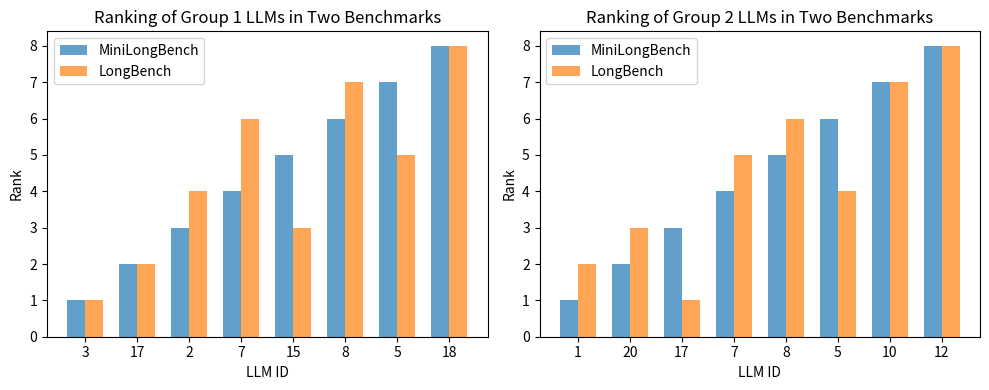

Reproduce this figure in Python.
import matplotlib.pyplot as plt
import numpy as np

student_ids = np.arange(1, 21)  
subject_A_scores = [0.27160699202784655, 0.29498313258090075, 0.09554201574536583, 0.2743913413128675, 0.3214810347127226, 0.1933871160036439, 0.29826680356829743, 0.3187484712342869, 0.13564027821891425, 0.3850058254702481, 0.10043323037050249, 0.45242928162246804, 0.21305107592046607, 0.3838707380568383, 0.30003522727211873, 0.2951971556717281, 0.2867716914874046, 0.3727910846195893, 0.24774917012455736, 0.27768916325208726]
subject_B_scores = [0.23716772362547042, 0.2613334477569412, 0.07699343611576148, 0.26263998793875126, 0.26303756557583124, 0.1871249256416201, 0.2784309005247569, 0.30548133974501934, 0.09537918976983138, 0.309609844587386, 0.08506932851987377, 0.35326214847044907, 0.19673688477227325, 0.3261900410501645, 0.24934554740466114, 0.2733612818861521, 0.2371293677246716, 0.33545057847147386, 0.21488308667264422, 0.24057992779406767]

# 好
group1_indices = [ 0,  1,  2,  4,  5,  8, 9, 10]
group2_indices =  [ 3,  6,  7, 11, 12, 13, 15, 16]
# 较好
group1_indices = [ 10,  8,  19,  16,  14,  7, 13, 9]
group2_indices =  [ 10,  5,  18, 19, 15, 17, 9, 11]
# 较差
group1_indices = [ 10,  5,  3,  19,  15,  6, 14, 9]
group2_indices =  [ 10,  8,  12, 18, 16, 1, 14, 4]
# 差
group1_indices = [ 2,  16,  1,  6,  14,  7, 4, 17]
group2_indices =  [ 0,  19,  16, 6, 7, 4, 9, 11]


# np.random.seed(1010101)
# all_indices = np.arange(len(student_ids))
# group1_indices = np.random.choice(all_indices, 8, replace=False)
# group2_indices = np.random.choice(all_indices, 8, replace=False)


group1_student_ids = student_ids[group1_indices]
group1_subject_A_scores = np.array(subject_A_scores)[group1_indices]
group1_subject_B_scores = np.array(subject_B_scores)[group1_indices]

group2_student_ids = student_ids[group2_indices]
group2_subject_A_scores = np.array(subject_A_scores)[group2_indices]
group2_subject_B_scores = np.array(subject_B_scores)[group2_indices]

group1_subject_A_rank = np.argsort(np.argsort(group1_subject_A_scores)) + 1
group1_subject_B_rank = np.argsort(np.argsort(group1_subject_B_scores)) + 1
sorted_group1_indices = np.argsort(group1_subject_A_scores)
sorted_group1_student_ids = group1_student_ids[sorted_group1_indices]
sorted_group1_subject_A_rank = group1_subject_A_rank[sorted_group1_indices]
sorted_group1_subject_B_rank = group1_subject_B_rank[sorted_group1_indices]

group2_subject_A_rank = np.argsort(np.argsort(group2_subject_A_scores)) + 1
group2_subject_B_rank = np.argsort(np.argsort(group2_subject_B_scores)) + 1
sorted_group2_indices = np.argsort(group2_subject_A_scores)
sorted_group2_student_ids = group2_student_ids[sorted_group2_indices]
sorted_group2_subject_A_rank = group2_subject_A_rank[sorted_group2_indices]
sorted_group2_subject_B_rank = group2_subject_B_rank[sorted_group2_indices]


fig, axs = plt.subplots(1, 2, figsize=(10, 4))

bar_width = 0.35  
index = np.arange(len(sorted_group1_subject_A_rank)) 


axs[0].bar(index, sorted_group1_subject_A_rank, bar_width, label='MiniLongBench', alpha=0.7)
axs[0].bar(index + bar_width, sorted_group1_subject_B_rank, bar_width, label='LongBench', alpha=0.7)


axs[0].set_title('Ranking of Group 1 LLMs in Two Benchmarks')
axs[0].set_xlabel('LLM ID')
axs[0].set_ylabel('Rank')
axs[0].set_xticks(index + bar_width / 2)
axs[0].set_xticklabels(sorted_group1_student_ids)
axs[0].legend()


index = np.arange(len(sorted_group2_subject_A_rank))  


axs[1].bar(index, sorted_group2_subject_A_rank, bar_width, label='MiniLongBench', alpha=0.7)
axs[1].bar(index + bar_width, sorted_group2_subject_B_rank, bar_width, label='LongBench', alpha=0.7)


axs[1].set_title('Ranking of Group 2 LLMs in Two Benchmarks')
axs[1].set_xlabel('LLM ID')
axs[1].set_ylabel('Rank')
axs[1].set_xticks(index + bar_width / 2)
axs[1].set_xticklabels(sorted_group2_student_ids)
axs[1].legend()


plt.tight_layout()
plt.show()